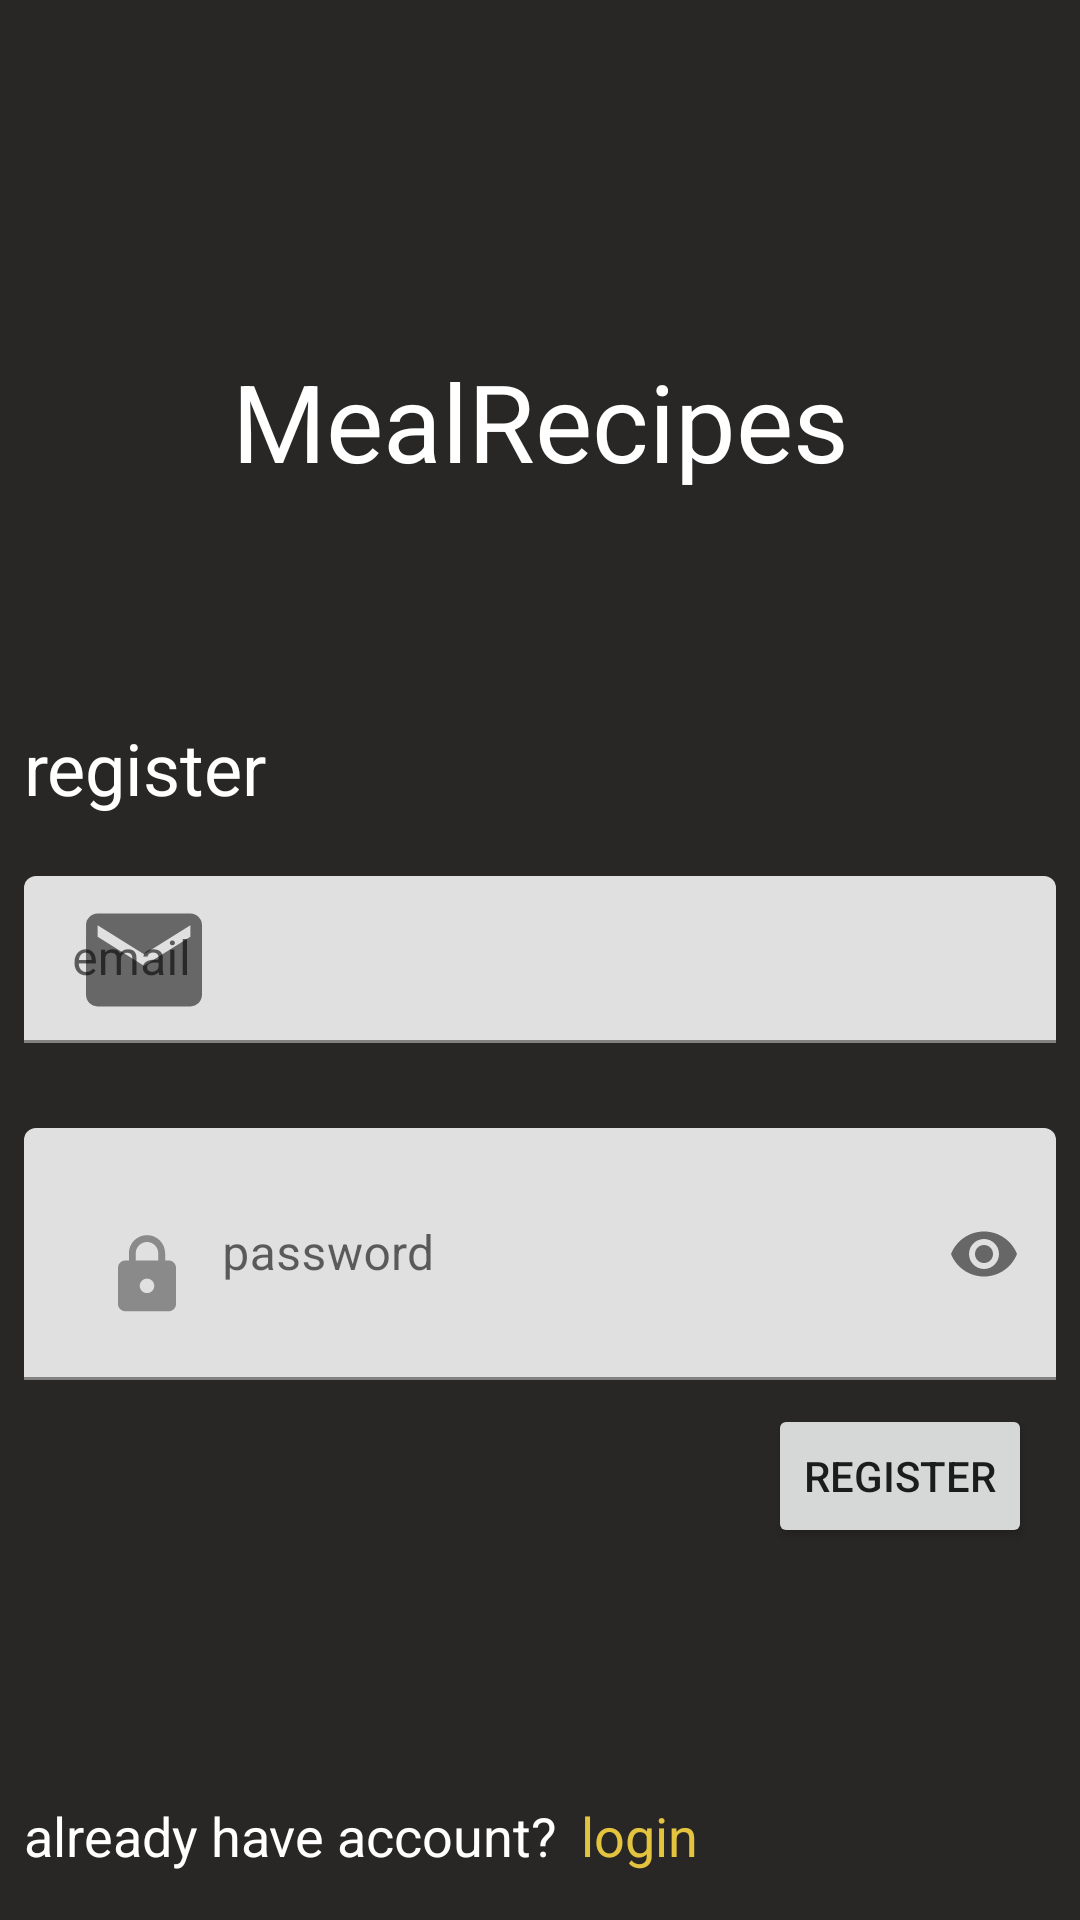

Here is an Android app screen rendered from its layout file. Give the layout XML and the strings, colors and styles it references.
<!-- AndroidManifest.xml: application theme Theme.MealRecipes -->
<!-- res/layout/fragment_sign_up.xml -->
<?xml version="1.0" encoding="utf-8"?>
<androidx.constraintlayout.widget.ConstraintLayout xmlns:android="http://schemas.android.com/apk/res/android"
        xmlns:app="http://schemas.android.com/apk/res-auto"
        xmlns:tools="http://schemas.android.com/tools"
        android:layout_width="match_parent"
        android:layout_height="match_parent">

    <TextView
            android:layout_width="wrap_content"
            android:layout_height="wrap_content"
            android:id="@+id/appTitle"
            android:text="@string/app_name"
            android:textColor="@color/primaryText"
            android:textSize="36sp"
            app:layout_constraintStart_toStartOf="parent"
            app:layout_constraintHorizontal_bias="0.5"
            app:layout_constraintEnd_toEndOf="parent"
            app:layout_constraintTop_toTopOf="parent"
            app:layout_constraintBottom_toTopOf="@+id/emailTextLayout" />

    <TextView
            android:layout_width="wrap_content"
            android:layout_height="wrap_content"
            android:text="@string/register"
            android:textColor="@color/primaryText"
            android:textSize="24sp"
            app:layout_constraintStart_toStartOf="parent"
            android:layout_margin="8dp"
            app:layout_constraintBottom_toTopOf="@id/emailTextLayout" />

    <com.google.android.material.textfield.TextInputLayout
            android:id="@+id/emailTextLayout"
            android:layout_width="match_parent"
            android:layout_height="wrap_content"
            app:layout_constraintStart_toStartOf="parent"
            app:layout_constraintEnd_toEndOf="parent"
            android:layout_margin="8dp"
            app:layout_constraintHorizontal_bias="0.5"
            app:layout_constraintBottom_toBottomOf="parent"
            app:layout_constraintTop_toTopOf="parent"
            app:startIconDrawable="@drawable/ic_email_foreground">

        <com.google.android.material.textfield.TextInputEditText
                android:id="@+id/loginEmailText"
                android:layout_width="match_parent"
                android:layout_height="wrap_content"
                android:hint="@string/email" />
    </com.google.android.material.textfield.TextInputLayout>

    <com.google.android.material.textfield.TextInputLayout
            android:id="@+id/passwordTextLayout"
            android:layout_width="match_parent"
            android:layout_height="wrap_content"
            app:layout_constraintTop_toBottomOf="@+id/emailTextLayout"
            app:layout_constraintStart_toStartOf="parent"
            app:layout_constraintEnd_toEndOf="parent"
            android:layout_marginStart="8dp"
            android:layout_marginEnd="8dp"
            android:layout_marginTop="16dp"
            app:layout_constraintHorizontal_bias="0.5"
            app:passwordToggleEnabled="true">

        <com.google.android.material.textfield.TextInputEditText
                android:id="@+id/loginPasswordText"
                android:layout_width="match_parent"
                android:layout_height="wrap_content"
                android:hint="@string/password"
                android:inputType="textPassword"
                android:drawableStart="@drawable/ic_password_foreground" />
    </com.google.android.material.textfield.TextInputLayout>

    <Button
            android:id="@+id/loginBtn"
            android:layout_width="wrap_content"
            android:layout_height="wrap_content"
            android:text="@string/register"
            app:layout_constraintTop_toBottomOf="@id/passwordTextLayout"
            app:layout_constraintEnd_toEndOf="@id/passwordTextLayout"
            android:layout_margin="8dp" />

    <ProgressBar
            android:layout_width="wrap_content"
            android:layout_height="wrap_content"
            android:id="@+id/loginProgress"
            app:layout_constraintStart_toStartOf="parent"
            app:layout_constraintEnd_toEndOf="parent"
            app:layout_constraintTop_toBottomOf="@id/passwordTextLayout"
            android:layout_margin="8dp"
            android:visibility="gone" />

    <TextView
            android:id="@+id/errorTextView"
            android:layout_width="wrap_content"
            android:layout_height="wrap_content"
            tools:text="some error"
            app:layout_constraintStart_toStartOf="parent"
            app:layout_constraintEnd_toEndOf="parent"
            app:layout_constraintBottom_toBottomOf="parent"
            app:layout_constraintTop_toBottomOf="@id/passwordTextLayout"
            android:textSize="14sp"
            android:textColor="@color/red"
            android:visibility="gone" />

    <TextView
            android:layout_width="wrap_content"
            android:layout_height="wrap_content"
            app:layout_constraintStart_toStartOf="parent"
            app:layout_constraintBottom_toBottomOf="parent"
            android:layout_marginStart="8dp"
            android:layout_marginBottom="16dp"
            android:text="@string/already_have_account"
            android:textSize="18sp"
            android:textColor="@color/primaryText"
            android:id="@+id/haveAccountText" />

    <TextView
            android:id="@+id/loginTextNav"
            android:layout_width="wrap_content"
            android:layout_height="wrap_content"
            app:layout_constraintStart_toEndOf="@id/haveAccountText"
            app:layout_constraintBottom_toBottomOf="parent"
            android:layout_marginStart="8dp"
            android:layout_marginBottom="16dp"
            android:text="@string/login"
            android:textSize="18sp"
            android:textColor="@color/primary" />
</androidx.constraintlayout.widget.ConstraintLayout>
<!-- resources referenced by this layout -->
<resources>
  <color name="primary">#E4C33F</color>
  <color name="primaryText">#FFFFFFFF</color>
  <color name="red">#FFFF3D00</color>
  <!-- drawable ic_email_foreground (drawable) -->
  <vector xmlns:android="http://schemas.android.com/apk/res/android"
      android:width="80dp"
      android:height="80dp"
      android:viewportWidth="108"
      android:viewportHeight="108"
      android:tint="#FFFFFF">
    <group android:scaleX="2.61"
        android:scaleY="2.61"
        android:translateX="22.68"
        android:translateY="22.68">
      <path
          android:fillColor="@android:color/white"
          android:pathData="M20,4L4,4c-1.1,0 -1.99,0.9 -1.99,2L2,18c0,1.1 0.9,2 2,2h16c1.1,0 2,-0.9 2,-2L22,6c0,-1.1 -0.9,-2 -2,-2zM20,8l-8,5 -8,-5L4,6l8,5 8,-5v2z"/>
    </group>
  </vector>
  <!-- drawable ic_password_foreground (drawable) -->
  <vector xmlns:android="http://schemas.android.com/apk/res/android"
      android:width="50dp"
      android:height="50dp"
      android:viewportWidth="108"
      android:viewportHeight="108"
      android:tint="@color/secondary">
    <group android:scaleX="2.61"
        android:scaleY="2.61"
        android:translateX="22.68"
        android:translateY="22.68">
      <path
          android:fillColor="@android:color/white"
          android:pathData="M18,8h-1L17,6c0,-2.76 -2.24,-5 -5,-5S7,3.24 7,6v2L6,8c-1.1,0 -2,0.9 -2,2v10c0,1.1 0.9,2 2,2h12c1.1,0 2,-0.9 2,-2L20,10c0,-1.1 -0.9,-2 -2,-2zM12,17c-1.1,0 -2,-0.9 -2,-2s0.9,-2 2,-2 2,0.9 2,2 -0.9,2 -2,2zM15.1,8L8.9,8L8.9,6c0,-1.71 1.39,-3.1 3.1,-3.1 1.71,0 3.1,1.39 3.1,3.1v2z"/>
    </group>
  </vector>
  <string name="already_have_account">already have account?</string>
  <string name="app_name">MealRecipes</string>
  <string name="email">email</string>
  <string name="login">login</string>
  <string name="password">password</string>
  <string name="register">register</string>
  <style name="Theme.MealRecipes" parent="Theme.MaterialComponents.DayNight.DarkActionBar">
          
          <item name="colorPrimary">@color/primary</item>
          <item name="colorPrimaryVariant">@color/primary</item>
          <item name="colorOnPrimary">@color/primaryText</item>
          
          <item name="colorSecondary">@color/secondary</item>
          <item name="colorSecondaryVariant">@color/secondary</item>
          <item name="colorOnSecondary">@color/primaryText</item>
          
          <item name="android:statusBarColor" tools:targetApi="l">?attr/colorPrimaryVariant</item>
          <item name="colorOnBackground">@color/primaryText</item>
          <item name="android:colorBackground">@color/background</item>
          
          
      </style>
  <color name="secondary">#FF8A8A8A</color>
  <color name="background">#FF282725</color>
</resources>
